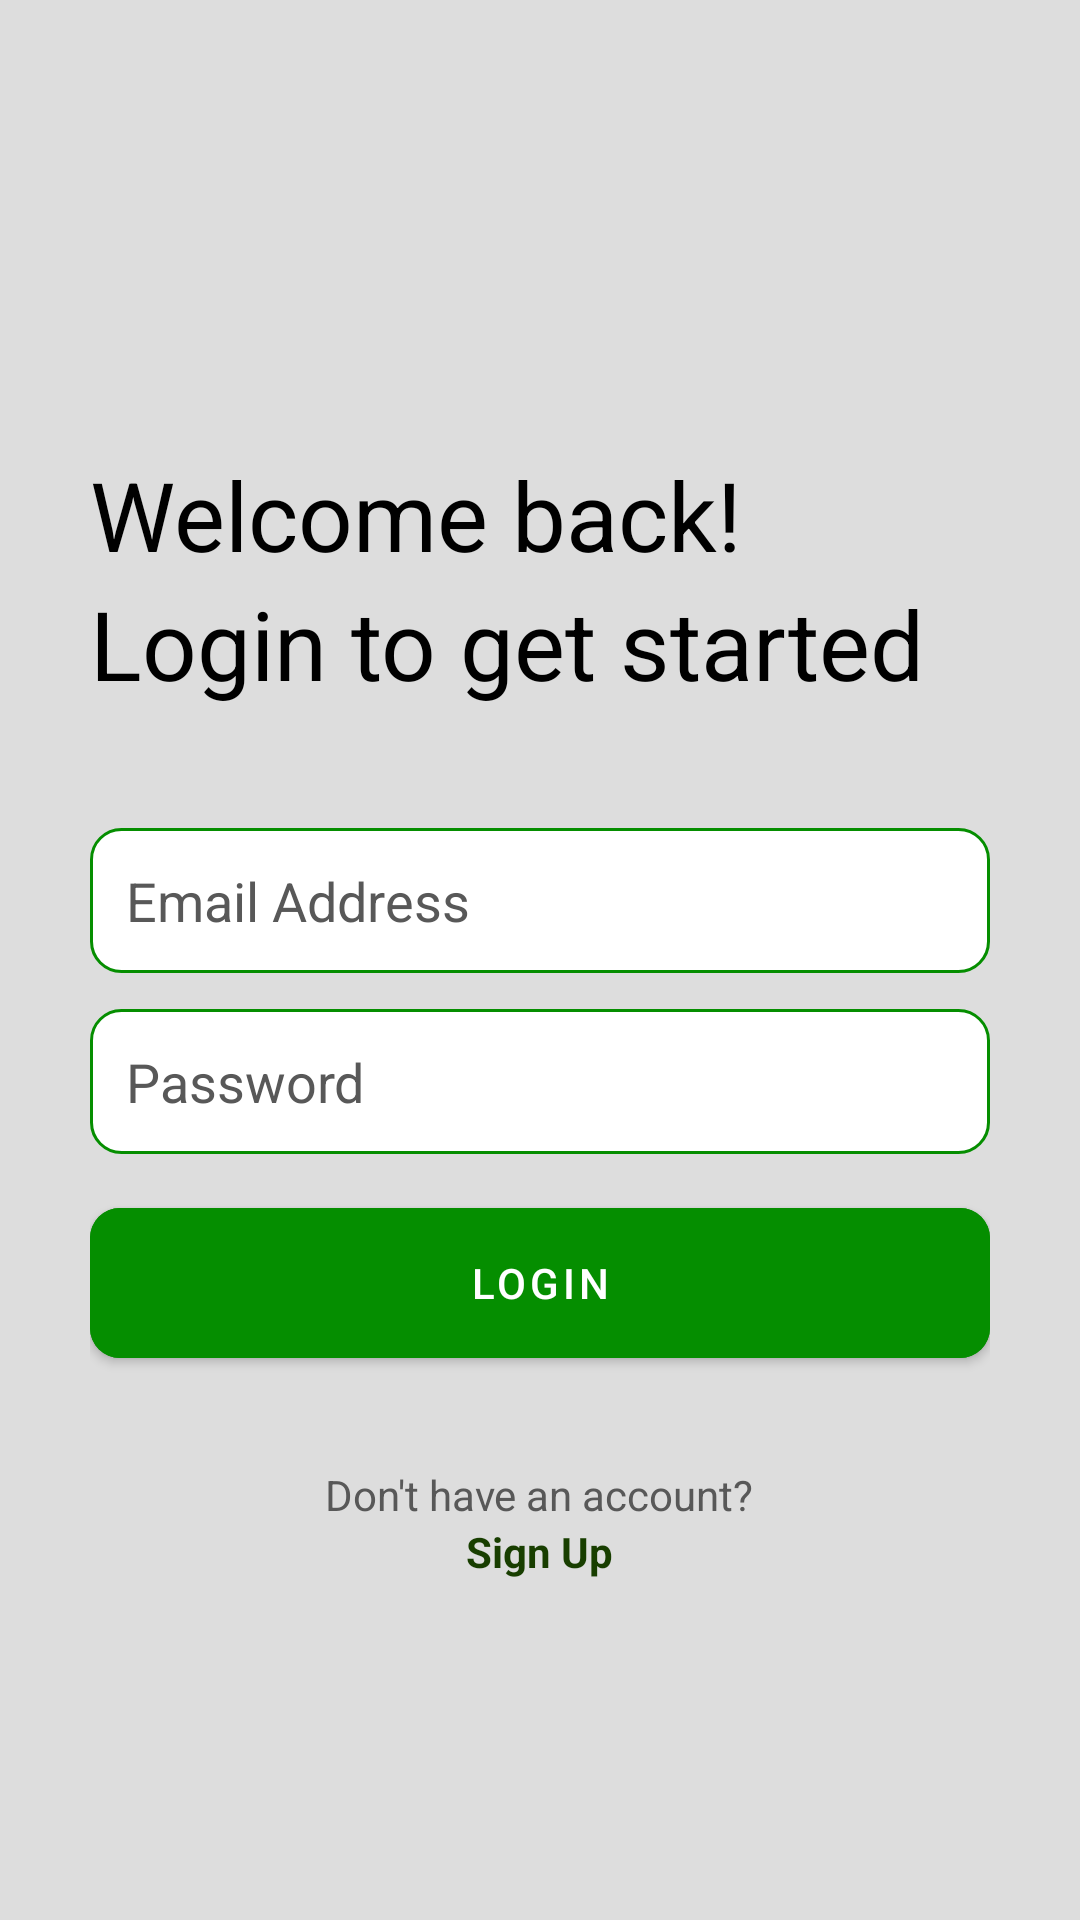

The Android layout XML behind this screen, and the referenced resources:
<!-- AndroidManifest.xml: application theme Theme.Maintena -->
<!-- res/layout/activity_sign_in.xml -->
<?xml version="1.0" encoding="utf-8"?>
<androidx.constraintlayout.widget.ConstraintLayout xmlns:android="http://schemas.android.com/apk/res/android"
    xmlns:app="http://schemas.android.com/apk/res-auto"
    xmlns:tools="http://schemas.android.com/tools"
    android:layout_width="match_parent"
    android:layout_height="match_parent"
    tools:context=".SignInActivity"
    android:background="@color/chalk">

    <LinearLayout
        android:id="@+id/welcomeText"
        android:layout_width="match_parent"
        android:layout_height="wrap_content"
        app:layout_constraintTop_toTopOf="parent"
        android:orientation="vertical"
        android:layout_marginTop="150dp"
        android:layout_marginHorizontal="30dp">

        <TextView
            android:layout_width="match_parent"
            android:layout_height="wrap_content"
            android:text="Welcome back!"
            android:textSize="32dp"
            android:textColor="@color/black"/>

        <TextView
            android:layout_width="match_parent"
            android:layout_height="wrap_content"
            android:text="Login to get started"
            android:textSize="32dp"
            android:textColor="@color/black"/>

    </LinearLayout>

    <LinearLayout
        android:id="@+id/layoutSignUp"
        android:layout_width="match_parent"
        android:layout_height="wrap_content"
        app:layout_constraintTop_toBottomOf="@+id/welcomeText"
        android:orientation="vertical"
        android:layout_marginTop="28dp"
        android:layout_marginHorizontal="30dp">

        <EditText
            android:id="@+id/editEmail"
            android:layout_width="match_parent"
            android:layout_height="wrap_content"
            android:ems="10"
            android:inputType="textEmailAddress"
            android:hint="Email Address"
            android:background="@drawable/rounded_corner"
            android:padding="12dp"
            android:layout_marginTop="12dp"
            android:textColorHint="@color/darkGrey"
            android:textColor="@color/black" />

        <EditText
            android:id="@+id/editPassword"
            android:layout_width="match_parent"
            android:layout_height="wrap_content"
            android:ems="10"
            android:inputType="textPassword"
            android:hint="Password"
            android:background="@drawable/rounded_corner"
            android:padding="12dp"
            android:layout_marginTop="12dp"
            android:textColorHint="@color/darkGrey"
            android:textColor="@color/black" />

        <com.google.android.material.button.MaterialButton
            android:layout_width="match_parent"
            android:id="@+id/btnLogin"
            android:layout_height="62dp"
            android:layout_marginTop="12dp"
            android:text="LOGIN"
            app:cornerRadius="10dp"
            android:backgroundTint="@color/red_700"
            android:textColor="@color/white" />

    </LinearLayout>

    <LinearLayout
        android:layout_width="match_parent"
        android:layout_height="wrap_content"
        app:layout_constraintTop_toBottomOf="@+id/layoutSignUp"
        android:gravity="center"
        android:orientation="vertical"
        android:layout_marginTop="30dp">

        <TextView
            android:layout_width="wrap_content"
            android:layout_height="wrap_content"
            android:text="Don't have an account?"
            android:textColor="@color/darkGrey"
            />
        <TextView
            android:layout_width="wrap_content"
            android:layout_height="wrap_content"
            android:text="Sign Up"
            android:id="@+id/txtSignUp"
            android:textColor="@color/red_900"
            android:textStyle="bold"
            />

    </LinearLayout>

</androidx.constraintlayout.widget.ConstraintLayout>
<!-- resources referenced by this layout -->
<resources>
  <color name="black">#FF000000</color>
  <color name="chalk">#DDDDDD</color>
  <color name="darkGrey">#585858</color>
  <color name="red_700">#058E00</color>
  <color name="red_900">#183E00</color>
  <color name="white">#FFFFFFFF</color>
  <!-- drawable rounded_corner (drawable) -->
  <?xml version="1.0" encoding="utf-8"?>
  <shape xmlns:android="http://schemas.android.com/apk/res/android"
      android:shape="rectangle">
  
      <corners android:radius="10dp"/>
      <stroke android:width="1dp" android:color="@color/red_700" />
      <solid android:color="@color/white"/>
  
  </shape>
  <style name="Theme.Maintena" parent="Theme.MaterialComponents.DayNight.DarkActionBar">
          
          <item name="colorPrimary">@color/purple_500</item>
          <item name="colorPrimaryVariant">@color/purple_700</item>
          <item name="colorOnPrimary">@color/white</item>
          
          <item name="colorSecondary">@color/teal_200</item>
          <item name="colorSecondaryVariant">@color/teal_700</item>
          <item name="colorOnSecondary">@color/black</item>
          
          <item name="android:statusBarColor">?attr/colorPrimaryVariant</item>
          
      </style>
  <color name="purple_500">#FF6200EE</color>
  <!-- not gathered from this repository: default colours our renderer supplied (Android Studio template values) -->
  <color name="purple_700">#FF3700B3</color>
  <color name="teal_200">#FF03DAC5</color>
  <color name="teal_700">#FF018786</color>
</resources>
